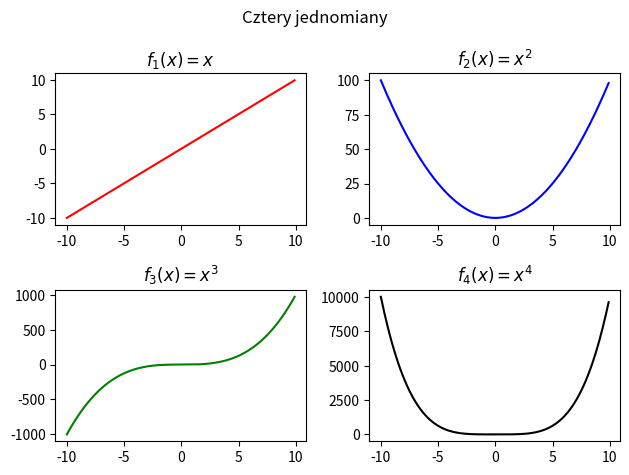

Generate this figure with matplotlib:
# Programowanie I R
# Pakiet matplotlib
# Wiele wykresów na jednym płótnie - przykład 2.

# Przykład opracowany na podstawie kodu ze strony
#    https://www.geeksforgeeks.org/graph-plotting-python-set-2/

# Dokumentacja:
#    https://matplotlib.org/stable/api/_as_gen/matplotlib.pyplot.subplots.html

# Przydatne materiały
#    https://matplotlib.org/stable/gallery/subplots_axes_and_figures/subplots_demo.html

import math
import matplotlib
import matplotlib.pyplot as plt

# Metoda wyznaczająca punkty niezbędne
# do narysowania każdego z wykresów.
def create_plot(n): 
    x = [x * 0.1 for x in range(-100, 100)]
    y = []

    for x0 in x:
        y.append(x0**n)

    return (x, y)

# Funkcja subplots() dzieli płótno na części. W każdej z nich można narysować inny wykres.
# Pierwszy argument to liczba wierszy, a drugi - liczba kolumn podzielonego płótna.
# Argument "tight_layout = True" zapewnia dopasowanie odstępów między wykresami.
# Funkcja subplots() zwraca krotkę złożoną z dwóch wielkości:
#    fig - całe płótno;
#    axs - tablica poszczególnych części płótna.
fig, axs = plt.subplots(2, 2, tight_layout = True)

# Tytuł płótna, wspólny dla wszystkich wykresów.
fig.suptitle("Cztery jednomiany")

# W poszczególnych częściach płótna rysujemy wykresy.
x, y = create_plot(1)
axs[0, 0].plot(x, y, color = "r")
axs[0, 0].set_title("$f_1 (x) = x$")

x, y = create_plot(2)
axs[0, 1].plot(x, y, color = "b")
axs[0, 1].set_title("$f_2 (x) = x^2$")

x, y = create_plot(3)
axs[1, 0].plot(x, y, color = "g")
axs[1, 0].set_title("$f_3 (x) = x^3$")

x, y = create_plot(4)
axs[1, 1].plot(x, y, color = "k")
axs[1, 1].set_title("$f_4 (x) = x^4$")

# Wyświetlamy wykresy.
plt.show()
